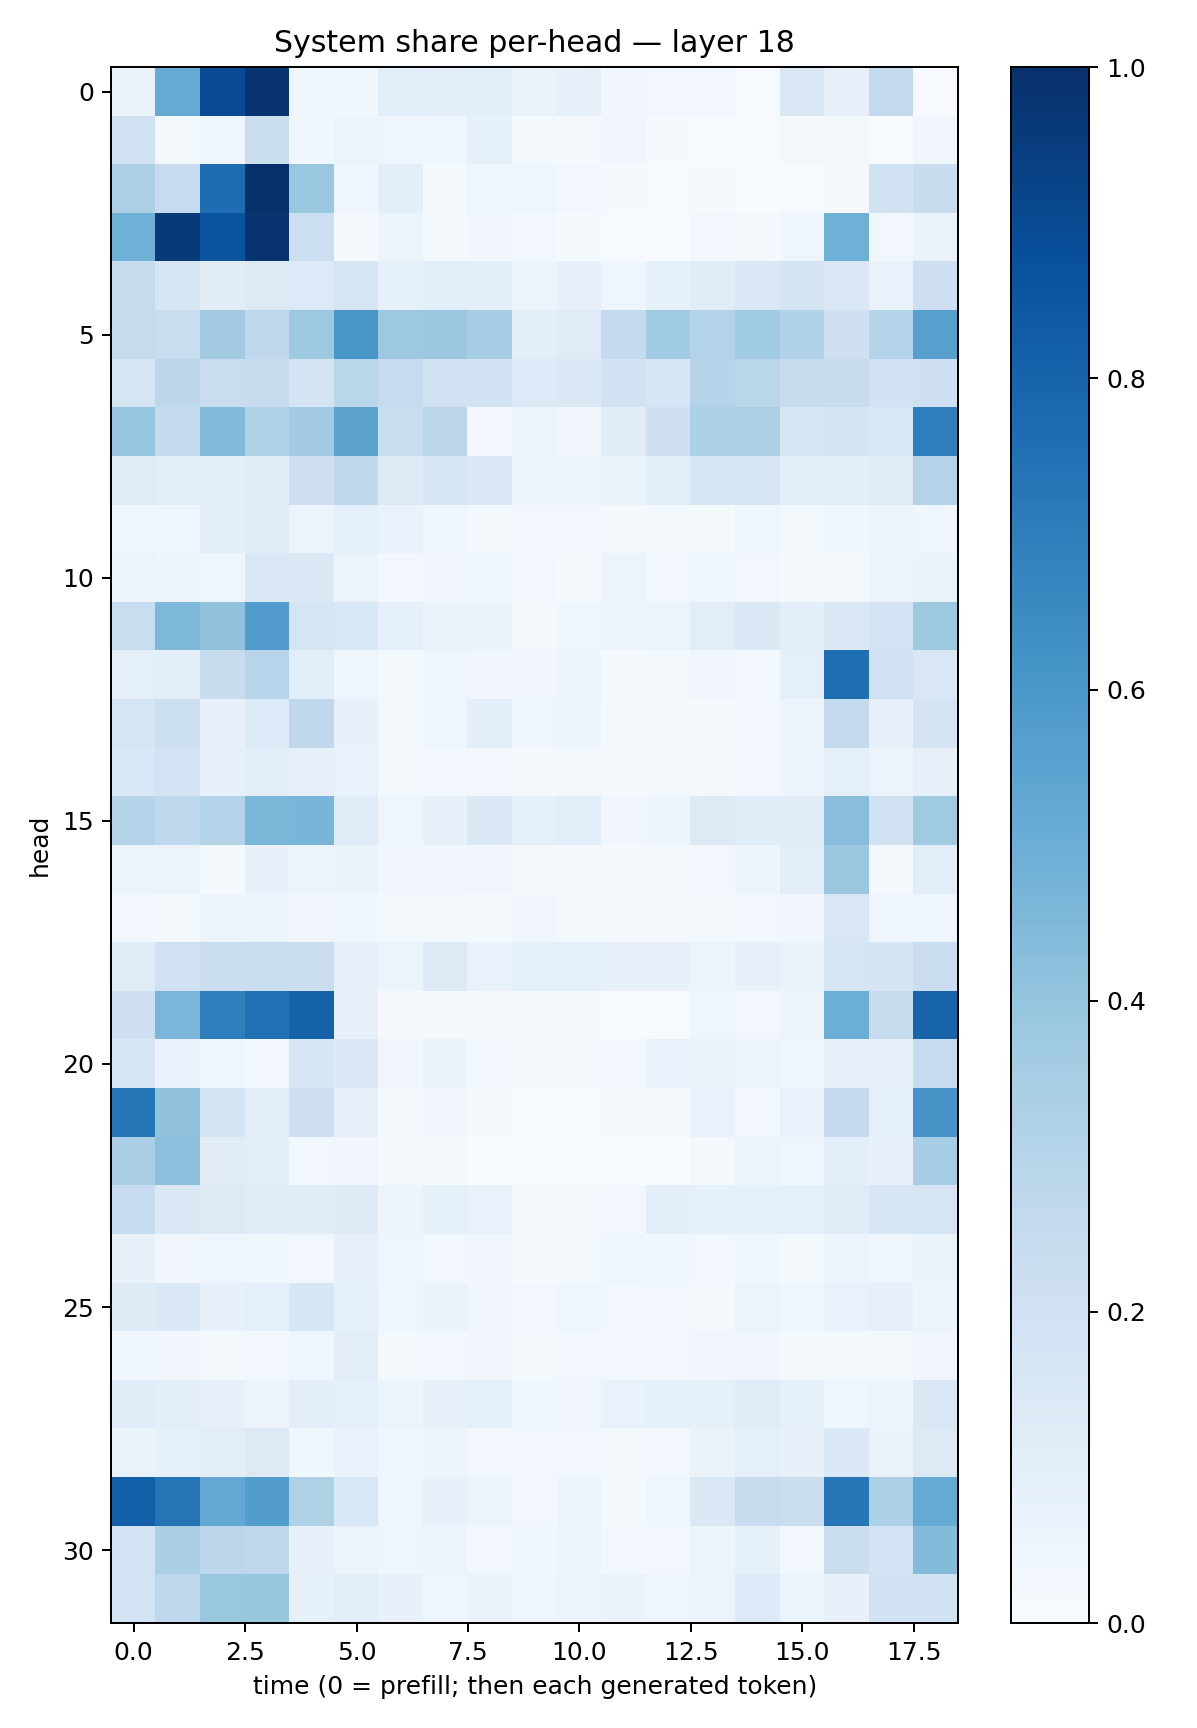

Values plotted in this chart, from the file beside it:
0.062997125, 0.51183206, 0.8944891, 0.9784211, 0.043196954, 0.037013058, 0.10834744, 0.09622279, 0.10715418, 0.063702196, 0.08015684, 0.034776203, 0.026630174, 0.024950884, 0.007557189, 0.14065115, 0.07857553, 0.25825816, 0.007627549
0.1946, 0.01596, 0.04054, 0.225, 0.03849, 0.0534, 0.04264, 0.04577, 0.08556, 0.01567, 0.01051, 0.03491, 0.009309, 0.004593, 0.004942, 0.01586, 0.02122, 0.005254, 0.03202
0.3267, 0.2499, 0.7618, 0.9939, 0.3864, 0.04454, 0.09707, 0.01252, 0.04117, 0.04603, 0.02887, 0.01008, 0.006651, 0.01232, 0.0006729, 0.004707, 0.01162, 0.1947, 0.2412
0.488, 0.9631, 0.8622, 0.9777, 0.2151, 0.008993, 0.05277, 0.01281, 0.03488, 0.02805, 0.01236, 0.003913, 0.00504, 0.03003, 0.009449, 0.04451, 0.4909, 0.02981, 0.06504
0.2438, 0.1609, 0.1121, 0.1309, 0.1346, 0.1656, 0.08358, 0.1058, 0.09715, 0.05934, 0.08177, 0.04561, 0.08468, 0.1128, 0.1375, 0.1776, 0.1435, 0.06865, 0.2143
0.245, 0.2308, 0.3613, 0.2683, 0.3762, 0.6047, 0.3773, 0.3795, 0.353, 0.09726, 0.1204, 0.2572, 0.3667, 0.3071, 0.3665, 0.3157, 0.2083, 0.304, 0.5606
0.1701, 0.2777, 0.2289, 0.2347, 0.1788, 0.2889, 0.2465, 0.1948, 0.1952, 0.1359, 0.1484, 0.1882, 0.1612, 0.3026, 0.2871, 0.2375, 0.2363, 0.193, 0.2034
0.3983, 0.2524, 0.4435, 0.3154, 0.3624, 0.5445, 0.2311, 0.2831, 0.02566, 0.06063, 0.03141, 0.1124, 0.2108, 0.3296, 0.3324, 0.1698, 0.1733, 0.1559, 0.6931
0.1202, 0.1054, 0.09697, 0.1124, 0.2106, 0.2636, 0.1274, 0.1628, 0.1457, 0.05886, 0.05475, 0.06486, 0.1018, 0.1587, 0.1694, 0.1058, 0.09417, 0.1177, 0.3063
0.0449, 0.0454, 0.09584, 0.1111, 0.05153, 0.08925, 0.06655, 0.04649, 0.01632, 0.02728, 0.03102, 0.01915, 0.01689, 0.01432, 0.04438, 0.0169, 0.03685, 0.05849, 0.04182
0.06087, 0.05058, 0.04489, 0.1465, 0.1422, 0.06164, 0.02791, 0.03234, 0.03827, 0.02457, 0.01129, 0.05317, 0.0277, 0.0463, 0.02997, 0.01477, 0.01859, 0.04903, 0.06359
0.2323, 0.4559, 0.4116, 0.5753, 0.1688, 0.1527, 0.08627, 0.06397, 0.06262, 0.02181, 0.0397, 0.05514, 0.05118, 0.1047, 0.148, 0.1003, 0.1462, 0.1802, 0.3787
0.09302, 0.1011, 0.2356, 0.2966, 0.1083, 0.04125, 0.02094, 0.04186, 0.03176, 0.03273, 0.04894, 0.01512, 0.01834, 0.03144, 0.02427, 0.08952, 0.755, 0.1992, 0.1507
0.1655, 0.2151, 0.07152, 0.1351, 0.2674, 0.07762, 0.02276, 0.04559, 0.09638, 0.04204, 0.04945, 0.01949, 0.02239, 0.01468, 0.02364, 0.04866, 0.2551, 0.07849, 0.1783
0.1542, 0.1809, 0.07947, 0.09947, 0.08038, 0.0692, 0.01736, 0.0247, 0.02759, 0.009679, 0.01679, 0.01561, 0.02312, 0.01667, 0.02668, 0.04897, 0.08678, 0.0524, 0.07814
0.3021, 0.2672, 0.3011, 0.4587, 0.4663, 0.1181, 0.04053, 0.07648, 0.1477, 0.08319, 0.1089, 0.03503, 0.05072, 0.1262, 0.1155, 0.112, 0.4295, 0.1929, 0.3685
0.0508, 0.05651, 0.01504, 0.07442, 0.05662, 0.0658, 0.03295, 0.03323, 0.03259, 0.02194, 0.01129, 0.01095, 0.0173, 0.0243, 0.04786, 0.1019, 0.3811, 0.02214, 0.1087
0.02414, 0.01759, 0.04998, 0.05458, 0.03416, 0.03602, 0.0158, 0.01636, 0.0123, 0.03222, 0.02155, 0.008725, 0.009774, 0.02232, 0.0282, 0.03197, 0.1497, 0.04391, 0.04259
0.1189, 0.2001, 0.2258, 0.2279, 0.2223, 0.07757, 0.05949, 0.1266, 0.06944, 0.08694, 0.09316, 0.07465, 0.07735, 0.05234, 0.08186, 0.06565, 0.1709, 0.1762, 0.2298
0.2128, 0.4611, 0.6945, 0.7502, 0.8079, 0.07433, 0.009742, 0.01721, 0.008951, 0.01703, 0.01875, 0.006498, 0.00721, 0.04631, 0.02699, 0.0576, 0.4981, 0.2431, 0.8003
0.163, 0.06929, 0.04491, 0.0265, 0.1576, 0.1403, 0.03443, 0.06274, 0.02802, 0.01945, 0.009622, 0.03082, 0.06965, 0.06358, 0.05535, 0.03961, 0.08148, 0.07881, 0.2493
0.7282, 0.4101, 0.1733, 0.1018, 0.21, 0.08068, 0.02109, 0.03253, 0.01349, 0.004114, 0.00703, 0.01044, 0.01157, 0.06709, 0.02671, 0.06889, 0.2509, 0.09156, 0.6129
0.337, 0.4185, 0.1094, 0.1076, 0.02357, 0.03405, 0.01418, 0.01381, 0.003478, 0.001141, 0.001965, 0.003702, 0.002468, 0.0158, 0.06142, 0.04166, 0.09397, 0.07097, 0.3484
0.2477, 0.1435, 0.1324, 0.1189, 0.1105, 0.1235, 0.04933, 0.08316, 0.06652, 0.02295, 0.02161, 0.02869, 0.09871, 0.08279, 0.09079, 0.09004, 0.1195, 0.1585, 0.1689
0.07727, 0.0344, 0.03922, 0.03818, 0.0246, 0.08018, 0.04354, 0.02496, 0.03492, 0.01396, 0.02199, 0.03978, 0.03795, 0.02833, 0.03787, 0.01603, 0.05292, 0.04301, 0.06608
0.1246, 0.1391, 0.07809, 0.08596, 0.1586, 0.08882, 0.04179, 0.06524, 0.03245, 0.02689, 0.04107, 0.03082, 0.02759, 0.01756, 0.05357, 0.04622, 0.06933, 0.07878, 0.06135
0.04611, 0.03325, 0.01827, 0.028, 0.04251, 0.1034, 0.02175, 0.03023, 0.0326, 0.0162, 0.02359, 0.0312, 0.02907, 0.0318, 0.03361, 0.02282, 0.01857, 0.02267, 0.03485
0.1139, 0.09717, 0.07328, 0.05515, 0.09523, 0.09035, 0.06177, 0.07863, 0.0896, 0.03746, 0.03246, 0.06674, 0.08974, 0.08426, 0.1193, 0.083, 0.04462, 0.05256, 0.1411
0.06489, 0.08449, 0.1042, 0.1283, 0.03872, 0.07007, 0.04417, 0.04868, 0.02906, 0.02773, 0.02943, 0.02242, 0.03124, 0.06623, 0.09079, 0.07415, 0.138, 0.06519, 0.1319
0.8172, 0.7356, 0.5256, 0.571, 0.324, 0.1524, 0.04418, 0.07032, 0.05856, 0.02514, 0.06107, 0.02076, 0.04221, 0.1419, 0.2366, 0.2241, 0.7259, 0.3291, 0.5157
0.1807, 0.339, 0.2808, 0.2702, 0.08122, 0.06016, 0.04151, 0.05478, 0.02521, 0.03752, 0.05459, 0.026, 0.02611, 0.05105, 0.08227, 0.02502, 0.2193, 0.1862, 0.4405
0.1859, 0.2662, 0.3893, 0.3935, 0.08582, 0.1022, 0.07357, 0.04164, 0.06539, 0.03968, 0.0557, 0.06273, 0.03968, 0.05726, 0.135, 0.05368, 0.07121, 0.1876, 0.1876
